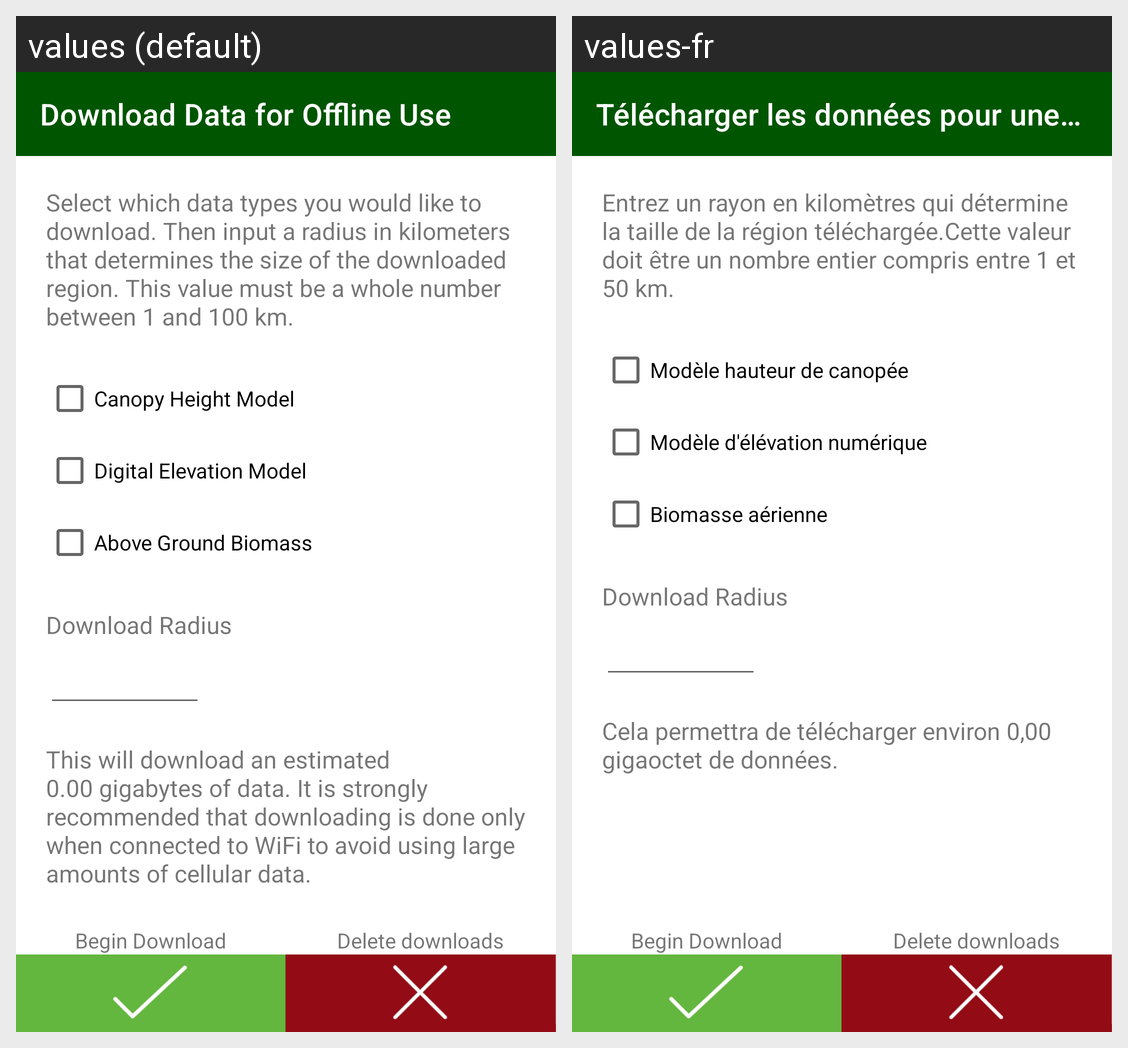

This grid shows one Android layout under two languages. Give, for every string resource on the screen, its name, the default text and each shown locale's text.
Android screen res/layout/fragment_download_manager.xml rendered under 2 locales, left to right: values (default), values-fr. Device: Nexus 5 (rendered at 1080×1920; each locale shown at half size, 540×960, under a caption strip naming it); theme Theme.Biomapper.
Strings drawn on this screen, with the default value and each locale's value (text and hints the layout hard-codes, and strings that could not be matched under every locale, appear in the picture but are not listed):

download_manager_toolbar_title
  values: Download Data for Offline Use
  values-fr: Télécharger les données pour une utilisation hors ligne

download_description
  values: Select which data types you would like to download. Then input a radius in kilometers that determines the size of the downloaded region. This value must be a whole number between 1 and 100 km.
  values-fr: Entrez un rayon en kilomètres qui détermine la taille de la région téléchargée.Cette valeur doit être un nombre entier compris entre 1 et 50 km.

canopy_height_model
  values: Canopy Height Model
  values-fr: Modèle hauteur de canopée

digital_elevation_model
  values: Digital Elevation Model
  values-fr: Modèle d'élévation numérique

above_ground_biomass
  values: Above Ground Biomass
  values-fr: Biomasse aérienne

radius_header_text
  values: Download Radius
  values-fr: Download Radius

size_estimate
  values: This will download an estimated 0.00 gigabytes of data. It is strongly recommended that downloading is done only when connected to WiFi to avoid using large amounts of cellular data.
  values-fr: Cela permettra de télécharger environ 0,00 gigaoctet de données.
